Run: headless pygame with SDL's dummy video driver; simulated clock (each Clock.tick advances the game by its frame time, no real sleeping); random seed 0; keys injected as events and as key.get_pressed() state; mouse plan: one left click at the window centre at the start of phase 2, then a move to the lower-right quarter at the start of phase 3.
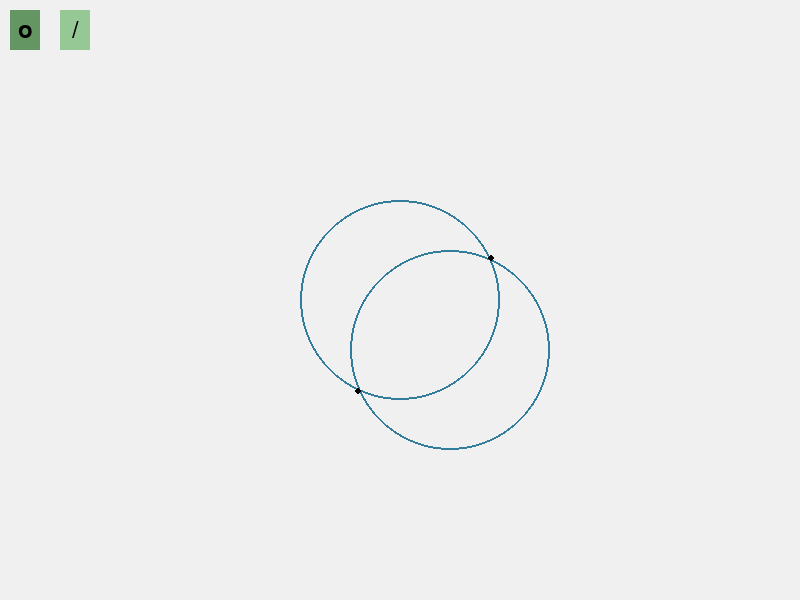
Frame 1 of 4 · flips 1–60 · no input
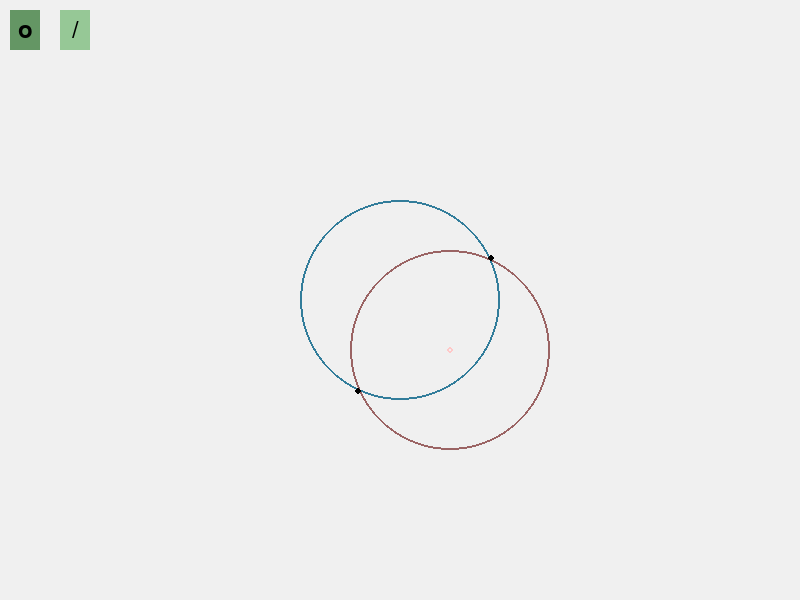
Frame 2 of 4 · flips 61–180 · clicked the window centre · tapped SPACE, RETURN · held RIGHT (→), D
Frame 3 of 4 · flips 181–300 · moved the mouse to the lower-right quarter · held DOWN (↓), S · screen unchanged from frame 2, image omitted
Frame 4 of 4 · flips 301–420 · held LEFT (←), A, UP (↑), W · screen unchanged from frame 3, image omitted

The pygame program that drew these frames:

import pygame

pygame.init()
screen = pygame.display.set_mode((800, 600))
clock = pygame.time.Clock()
running = True
defaultRadius = 100
circleMode = True
lineMode = False

class Line:
    def __init__(self, start_circles, start_point, end_circles, end_point):
        self.start_circles = start_circles  
        self.end_circles = end_circles
        self.original_start = start_point
        self.original_end = end_point
        
    def get_points(self):  # Renamed from get_current_points for consistency
        start_points = find_intersections(self.start_circles[0], self.start_circles[1])
        end_points = find_intersections(self.end_circles[0], self.end_circles[1])
        
        if not start_points or not end_points:
            return None
            
        start = min(start_points, key=lambda p: ((p[0] - self.original_start[0])**2 + 
                                                (p[1] - self.original_start[1])**2))
        end = min(end_points, key=lambda p: ((p[0] - self.original_end[0])**2 + 
                                            (p[1] - self.original_end[1])**2))
        return (start, end)
        
    def draw(self):
        points = self.get_points()
        if points:
            pygame.draw.line(screen, (30, 85, 105), 
                           (int(points[0][0]), int(points[0][1])),
                           (int(points[1][0]), int(points[1][1])), 4)


class Button:
    def __init__(self, x, y, width, height, text, color):
        self.rect = pygame.Rect(x, y, width, height)
        self.text = text
        self.color = color
        self.active = False
        
    def draw(self):
        color = (self.color[0]-50, self.color[1]-50, self.color[2]-50) if self.active else self.color
        pygame.draw.rect(screen, color, self.rect)
        font = pygame.font.Font(None, 36)
        text = font.render(self.text, True, (0, 0, 0))
        text_rect = text.get_rect(center=self.rect.center)
        screen.blit(text, text_rect)
        
    def handle_click(self, pos):
        return self.rect.collidepoint(pos)


class DraggableCircle:
    def __init__(self, x, y, radius):
        self.x = x
        self.y = y
        self.radius = radius
        self.dragging = False
        self.scale = 1.0
        self.selected = False
        
    def distance_to_point(self, point):
        return ((self.x - point[0])**2 + (self.y - point[1])**2)**0.5

    def snap_to_closest_circle_edge(self, circles):
        SNAP_RADIUS = 30
        if not pygame.key.get_pressed()[pygame.K_LSHIFT]:
            return
            
        # First check intersections
        for i in range(len(circles)):
            for j in range(i+1, len(circles)):
                if circles[i] != self and circles[j] != self:
                    points = find_intersections(circles[i], circles[j])
                    for point in points:
                        if ((point[0] - self.x)**2 + (point[1] - self.y)**2) < SNAP_RADIUS**2:
                            self.x = point[0]
                            self.y = point[1]
                            return

        # If no intersection points nearby, check circle edges
        for circle in circles:
            if circle != self:
                dx = circle.x - self.x
                dy = circle.y - self.y 
                d = (dx**2 + dy**2)**0.5
                if abs(d - circle.radius * circle.scale) < SNAP_RADIUS:
                    # Normalize and place on edge
                    self.x = circle.x - (dx/d) * circle.radius * circle.scale
                    self.y = circle.y - (dy/d) * circle.radius * circle.scale
                    return
                    
    def snap_to_intersection_points(self, circles):
        SNAP_RADIUS = 30
        keys = pygame.key.get_pressed()
        if not keys[pygame.K_LSHIFT] and not keys[pygame.K_RSHIFT]:
            return
            
        # Get current mouse position for relative movement
        mouse_x, mouse_y = pygame.mouse.get_pos()
        
        # Check all intersection points
        for i in range(len(circles)):
            for j in range(i+1, len(circles)):
                if circles[i] != self and circles[j] != self:
                    points = find_intersections(circles[i], circles[j])
                    for point in points:
                        # Calculate offset to maintain relative movement
                        if self.distance_to_point(point) < SNAP_RADIUS:
                            offset_x = mouse_x - point[0]
                            offset_y = mouse_y - point[1]
                            self.x = mouse_x - offset_x
                            self.y = mouse_y - offset_y
                            return           
    def draw(self):
        if self.selected:
            pygame.draw.circle(screen, (155, 100, 100), 
                         (int(self.x), int(self.y)), 
                         int(self.radius * self.scale),2)
            pygame.draw.circle(screen, (255, 200, 200), 
                         (int(self.x), int(self.y)), 
                         3,2)
        else:
            pygame.draw.circle(screen, (50, 125, 155), 
                            (int(self.x), int(self.y)), 
                            int(self.radius * self.scale),2)
        
    def handle_event(self, event):
        if event.type == pygame.MOUSEBUTTONDOWN:
            if self.is_clicked(event.pos):
                for circle in circles:
                    circle.selected = False
                self.selected = True
                self.dragging = True
            else:
                self.selected = False
        elif event.type == pygame.MOUSEBUTTONUP:
            self.dragging = False
        elif event.type == pygame.MOUSEMOTION and self.dragging and self.selected:
            self.x, self.y = event.pos
            self.snap_to_closest_circle_edge(circles)
            self.snap_to_intersection_points(circles)
        elif event.type == pygame.MOUSEWHEEL and self.selected:
            mouse_x, mouse_y = pygame.mouse.get_pos()
            if ((mouse_y - self.y)**2 + (mouse_x - self.x)**2)**0.5 < self.radius:
                self.scale += event.y * 0.1
            
    def is_clicked(self, pos):
        return ((self.x - pos[0])**2 + (self.y - pos[1])**2) <= self.radius**2


def find_intersections(circle1, circle2):
    dx = circle2.x - circle1.x
    dy = circle2.y - circle1.y
    d = (dx**2 + dy**2)**0.5
    r1 = circle1.radius * circle1.scale
    r2 = circle2.radius * circle2.scale
    
    if d == 0:
        return []
    if d > r1 + r2 or d < abs(r1 - r2):
        return []
    
    a = (r1**2 - r2**2 + d**2)/(2*d)
    h = (r1**2 - a**2)**0.5
    
    x2 = circle1.x + (dx * a)/d
    y2 = circle1.y + (dy * a)/d
    
    ix1 = x2 + h*(dy)/d
    iy1 = y2 - h*(dx)/d
    ix2 = x2 - h*(dy)/d
    iy2 = y2 + h*(dx)/d
    
    return [(ix1, iy1), (ix2, iy2)]

def find_circle_pair_for_point(pos, circles):
    for i in range(len(circles)):
        for j in range(i+1, len(circles)):
            points = find_intersections(circles[i], circles[j])
            for point in points:
                if ((point[0] - pos[0])**2 + (point[1] - pos[1])**2) < 100:
                    return ((circles[i], circles[j]), point)
    return None

circles = [DraggableCircle(400, 300, defaultRadius),DraggableCircle(450, 350, defaultRadius)]
lines = []
circle_button = Button(10, 10, 30, 40, "o", (150, 200, 150))
line_button = Button(60, 10, 30, 40, "/", (150, 200, 150))
circle_button.active = True
selected_point_circles = None

while running:
    for event in pygame.event.get():
        if event.type == pygame.MOUSEBUTTONDOWN:
            if circle_button.handle_click(event.pos):
                circleMode = True
                lineMode = False
                circle_button.active = True
                line_button.active = False
                selected_point_circles = None  # Reset selection when switching modes
                continue
            elif line_button.handle_click(event.pos):
                circleMode = False
                lineMode = True
                circle_button.active = False
                line_button.active = True
                selected_point_circles = None  # Reset selection when switching modes
                continue
                
            if lineMode:
                result = find_circle_pair_for_point(event.pos, circles)
                if result:
                    circle_pair, clicked_point = result
                    if selected_point_circles is None:
                        selected_point_circles = (circle_pair, clicked_point)
                        for i in range(len(circles)):
                            for j in range(i+1, len(circles)):
                                points = find_intersections(circles[i], circles[j])
                                for point in points:
                                    if point == clicked_point:
                                        pygame.draw.circle(screen, (255,0,0), 
                                                         (int(point[0]), int(point[1])), 5)
                    else:
                        start_circles, start_point = selected_point_circles
                        lines.append(Line(start_circles, start_point, circle_pair, clicked_point))
                        selected_point_circles = None
            
        if event.type == pygame.KEYDOWN:
            if event.key == pygame.K_d:
                circles = [c for c in circles if not c.selected]
                # Remove any lines connected to deleted circles
                lines = [line for line in lines if all(c in circles for c in line.circles1 + line.circles2)]
            elif event.key == pygame.K_n and circleMode:
                mouse_x, mouse_y = pygame.mouse.get_pos()
                circles.append(DraggableCircle(mouse_x, mouse_y, defaultRadius))
                
        if circleMode:
            for circle in circles:
                circle.handle_event(event)
        if event.type == pygame.QUIT:
            running = False
            pygame.quit()
            exit()
        elif event.type == pygame.KEYDOWN:
            if event.key == pygame.K_ESCAPE:
                running = False
                pygame.quit()
                exit()

    # Remove lines that no longer have valid intersection points
    lines = [line for line in lines if line.get_points() is not None]

    screen.fill((240,240,240))
    
    circle_button.draw()
    line_button.draw()
    
    for circle in circles:
        circle.draw()
    
    for line in lines:
        line.draw()
        
    for i in range(len(circles)):
        for j in range(i+1, len(circles)):
            points = find_intersections(circles[i], circles[j])
            for point in points:
                is_selected = (selected_point_circles and 
                             (circles[i], circles[j]) == selected_point_circles)
                color = (255, 0, 0) if is_selected else (0, 0, 0)
                pygame.draw.circle(screen, color, (int(point[0]), int(point[1])), 3)
    if selected_point_circles:
        saved_circles, saved_point = selected_point_circles
        pygame.draw.circle(screen, (255, 0, 0), (int(saved_point[0]), int(saved_point[1])), 5)
        pygame.draw.circle(screen, (255, 255, 255), (int(saved_point[0]), int(saved_point[1])), 2)            
    pygame.display.flip()

pygame.quit()
